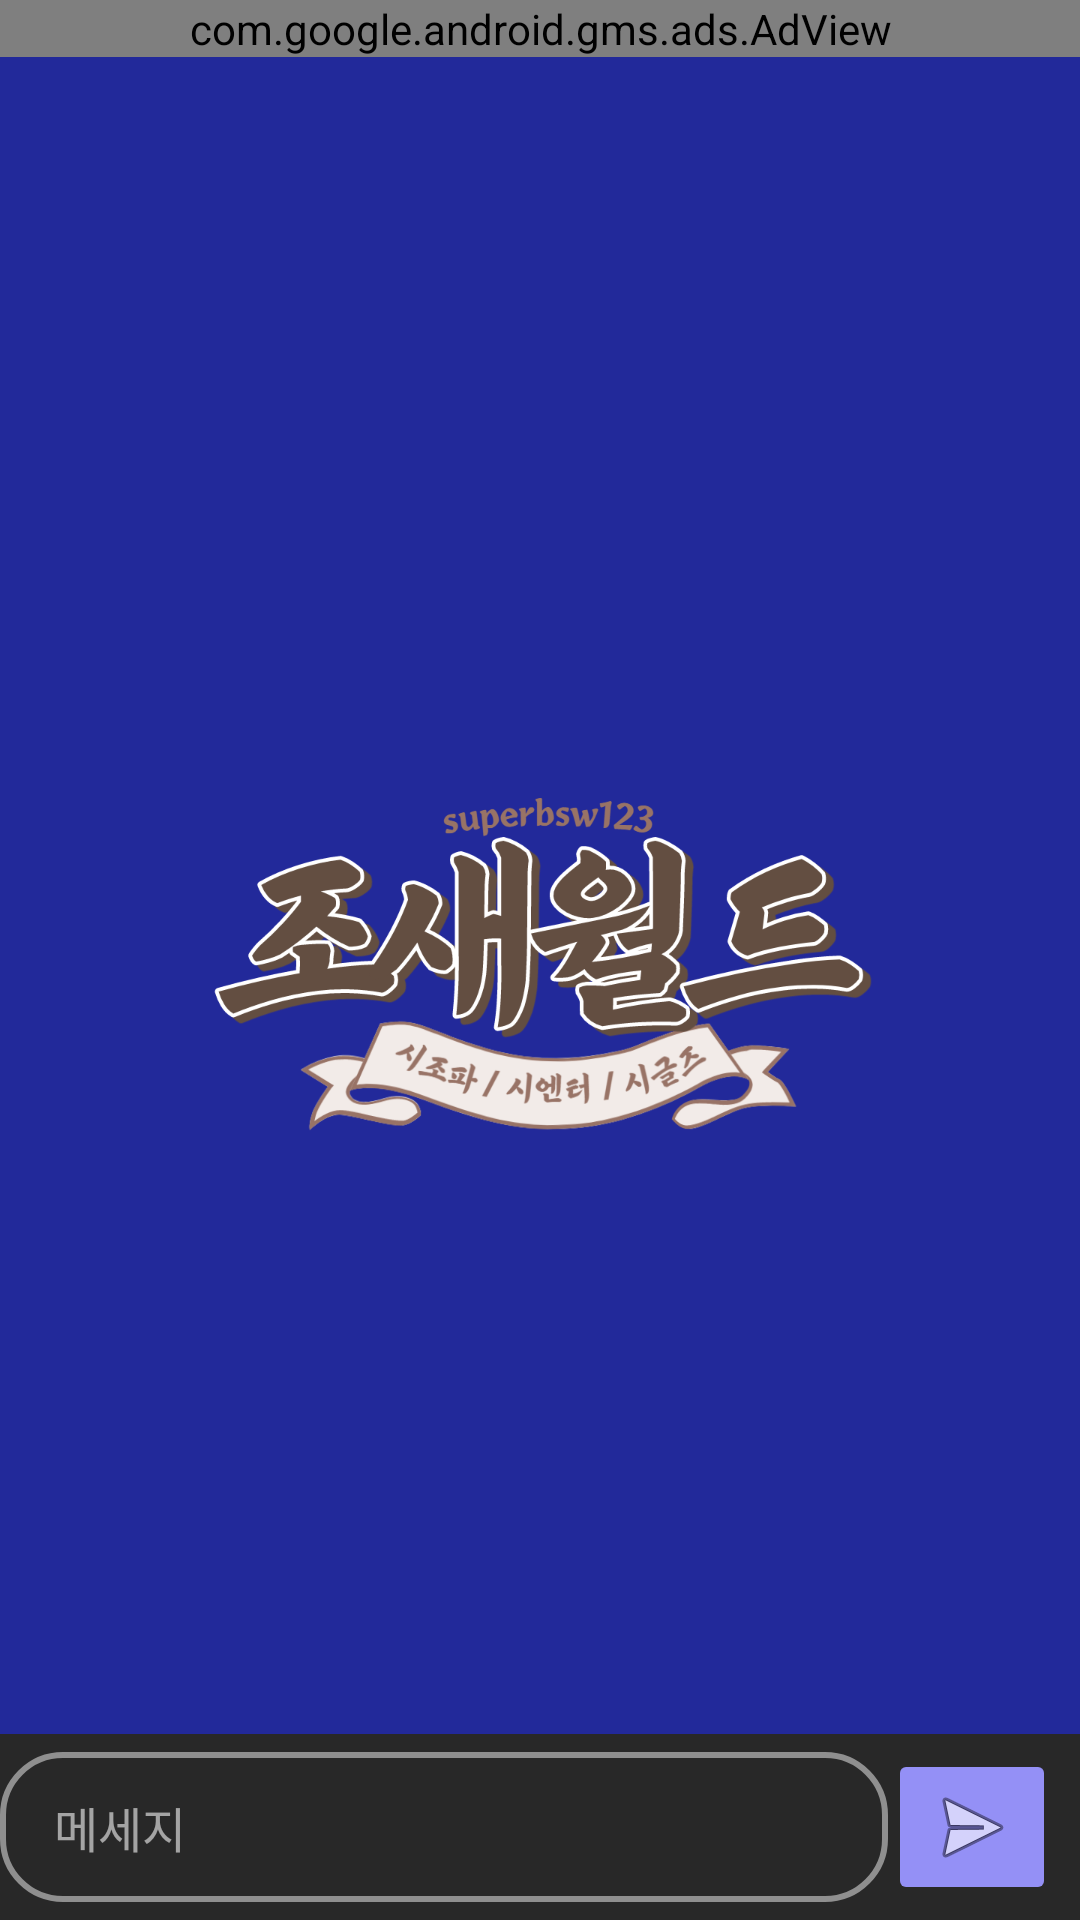

Write the Android layout XML for this screen, with the resource values it uses.
<!-- AndroidManifest.xml: application theme AppTheme -->
<!-- res/layout/activity_chat.xml -->
<?xml version="1.0" encoding="utf-8"?>
<androidx.constraintlayout.widget.ConstraintLayout xmlns:android="http://schemas.android.com/apk/res/android"
    xmlns:app="http://schemas.android.com/apk/res-auto"
    xmlns:tools="http://schemas.android.com/tools"
    android:layout_width="fill_parent"
    android:layout_height="fill_parent"
    android:background="@drawable/splash_logo">

    <com.google.android.gms.ads.AdView
        android:id="@+id/adView"
        android:layout_width="fill_parent"
        android:layout_height="wrap_content"
        android:layout_alignParentBottom="true"
        android:layout_centerHorizontal="true"
        app:adSize="BANNER"
        app:adUnitId="@string/bannerId"
        app:layout_constraintEnd_toEndOf="parent"
        app:layout_constraintStart_toStartOf="parent"
        app:layout_constraintTop_toTopOf="parent" />

    <androidx.recyclerview.widget.RecyclerView
        android:id="@+id/messageList"
        android:layout_width="fill_parent"
        android:layout_height="0.0dip"
        app:layout_constraintBottom_toTopOf="@id/messageView"
        app:layout_constraintEnd_toEndOf="parent"
        app:layout_constraintStart_toStartOf="parent"
        app:layout_constraintTop_toBottomOf="@id/adView" />

    <LinearLayout
        android:id="@+id/messageView"
        android:layout_width="fill_parent"
        android:layout_height="wrap_content"
        android:background="#ff282828"
        android:orientation="horizontal"
        app:layout_constraintBottom_toBottomOf="parent"
        app:layout_constraintEnd_toEndOf="parent"
        app:layout_constraintStart_toStartOf="parent">

        <androidx.constraintlayout.widget.ConstraintLayout
            android:layout_width="0.0dip"
            android:layout_height="50.0dip"
            android:layout_marginTop="6.0dip"
            android:layout_marginBottom="6.0dip"
            android:layout_weight="1.0"
            android:background="@drawable/message_area">

            <EditText
                android:id="@+id/content"
                android:layout_width="fill_parent"
                android:layout_height="fill_parent"
                android:layout_gravity="center"
                android:background="@null"
                android:hint="  메세지"
                android:imeOptions="actionSend"
                android:inputType="textNoSuggestions"
                android:maxLength="50"
                android:paddingStart="10.0dip"
                android:paddingEnd="10.0dip"
                android:singleLine="true"
                android:textAlignment="viewStart"
                android:textAllCaps="true"
                android:textColor="#ffffffff"
                android:textColorHint="#94ffffff"
                android:textSize="16.0sp"
                app:layout_constraintBottom_toBottomOf="parent"
                app:layout_constraintEnd_toEndOf="parent"
                app:layout_constraintStart_toStartOf="parent"
                app:layout_constraintTop_toTopOf="parent"
                tools:ignore="RtlCompat" />
        </androidx.constraintlayout.widget.ConstraintLayout>

        <ImageButton
            android:id="@+id/sendMessage"
            android:layout_width="wrap_content"
            android:layout_height="wrap_content"
            android:layout_gravity="center"
            android:layout_marginEnd="8.0dip"
            android:backgroundTint="#ff9490f6"
            android:src="@android:drawable/ic_menu_send"
            app:layout_constraintBottom_toBottomOf="parent"
            app:layout_constraintEnd_toEndOf="parent"
            app:layout_constraintTop_toTopOf="parent" />
    </LinearLayout>
</androidx.constraintlayout.widget.ConstraintLayout>
<!-- resources referenced by this layout -->
<resources>
  <!-- drawable message_area (drawable) -->
  <?xml version="1.0" encoding="utf-8"?>
  <layer-list xmlns:android="http://schemas.android.com/apk/res/android" xmlns:app="http://schemas.android.com/apk/res-auto" xmlns:aapt="http://schemas.android.com/aapt">
      <item>
          <shape android:shape="rectangle">
              <corners android:radius="20dp"/>
              <solid android:color="#00ffffff"/>
              <stroke android:width="2dp" android:color="#7affffff"/>
          </shape>
      </item>
  </layer-list>
  <!-- drawable splash_logo: png bitmap (drawable-xxxhdpi, 191840 bytes) -->
  <style name="AppTheme" parent="Theme.AppCompat.Light.NoActionBar">
          <item name="colorPrimary">@color/colorPrimary</item>
          <item name="colorPrimaryDark">@color/colorPrimaryDark</item>
          <item name="colorAccent">@color/colorAccent</item>
          <item name="fontFamily">@font/maplestory_light</item>
          <item name="android:windowTranslucentStatus">true</item>
          <item name="android:windowTranslucentNavigation">true</item>
          <item name="android:windowActivityTransitions">true</item>
          <item name="android:fitsSystemWindows">true</item>
      </style>
  <color name="colorPrimary">#6200EE</color>
  <color name="colorPrimaryDark">#3700B3</color>
  <color name="colorAccent">#03DAC5</color>
</resources>
